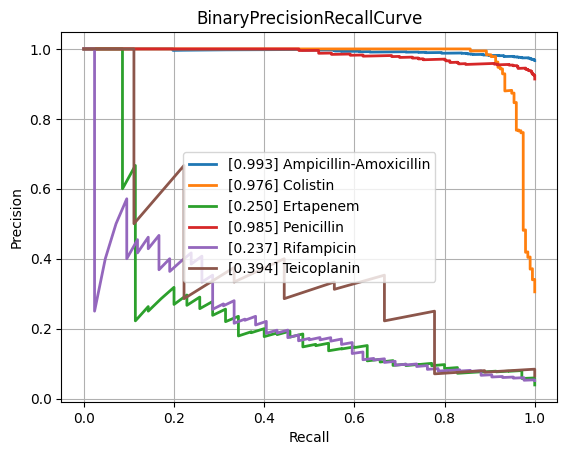

The file beside this chart, header and first rows:
class, PrecisionRecallAUC, FrequencyPositiveClass, n_positives, n_negatives
Amikacin, 0.5235, 0.124, 114, 805
Amoxicillin-Clavulanic acid, 0.8903, 0.5829, 1516, 1085
Ampicillin, 0.969, 0.8247, 2827, 601
Ampicillin-Amoxicillin, 0.9933, 0.9664, 1209, 42
Cefazolin, 0.9257, 0.6667, 116, 58
Cefepime, 0.7854, 0.3597, 987, 1757
Cefpodoxime, 0.8853, 0.5946, 44, 30
Ceftazidime, 0.8353, 0.4048, 1320, 1941
Ceftriaxone, 0.7903, 0.4132, 1193, 1694
Cefuroxime, 0.9759, 0.8719, 878, 129
Ciprofloxacin, 0.8104, 0.4102, 2433, 3498
Clindamycin, 0.9528, 0.7343, 1357, 491
Colistin, 0.9762, 0.3053, 196, 446
Cotrimoxazole, 0.8381, 0.4592, 3092, 3641
Ertapenem, 0.2501, 0.03906, 35, 861
Erythromycin, 0.9613, 0.7791, 1203, 341
Fosfomycin, 0.7758, 0.34, 389, 755
Fosfomycin-Trometamol, 0.6337, 0.4426, 27, 34
Fusidic acid, 0.7959, 0.4758, 128, 141
Gentamicin, 0.9627, 0.6362, 3137, 1794
Imipenem, 0.957, 0.4727, 2793, 3115
Levofloxacin, 0.8719, 0.4759, 613, 675
Meropenem, 0.7391, 0.2014, 795, 3153
Mupirocin, 0.9669, 0.2041, 10, 39
Nitrofurantoin, 0.6399, 0.1622, 36, 186
Norfloxacin, 0.6011, 0.2411, 27, 85
Oxacillin, 0.8862, 0.6006, 424, 282
Penicillin, 0.9848, 0.914, 457, 43
Piperacillin-Tazobactam, 0.8415, 0.4501, 2058, 2514
Rifampicin, 0.2371, 0.05134, 42, 776
Teicoplanin, 0.3936, 0.06475, 9, 130
Tetracycline, 0.7547, 0.4111, 312, 447
Tobramycin, 0.6045, 0.2086, 140, 531
Vancomycin, 0.7564, 0.08351, 192, 2107
micro, 0.8992, 0.468, , 
macro, 0.7872, NaN, , 
